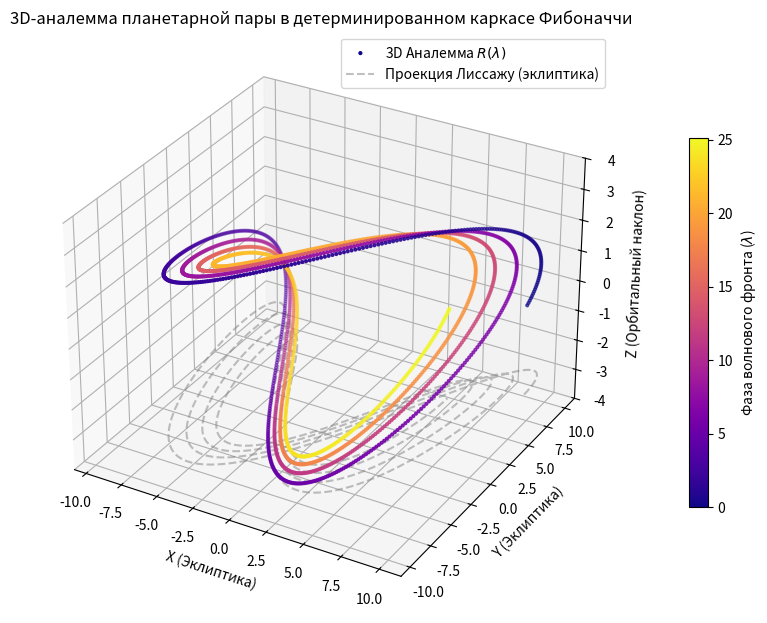

Write the Python code that produced this figure.
import numpy as np
import matplotlib.pyplot as plt
from mpl_toolkits.mplot3d import Axes3D

# 1. Определение констант и параметров модели
phi = (1 + 5**0.5) / 2  # Золотое сечение (~1.618)
R0 = 10.0               # Начальный радиус
Z0 = 3.0                # Максимальная амплитуда по оси Z
alpha = 0.04            # Коэффициент "намотки" спирали к центру

# Частоты и фазовые сдвиги для генерации "восьмерки" (Лиссажу)
omega1 = 1.0
omega2 = 2.0            # Соотношение частот 1:2 создает классическую фигуру-8
omega3 = 1.0            # Частота вертикального колебания
delta = np.pi / 4       # Фазовый сдвиг для раскрытия проекции
c = 0.0                 # Узел квантования (для визуализации cos^2(pi * c) = 1)

# 2. Генерация фазового параметра lambda (волновой фронт Фибоначчи)
# Генерируем диапазон от 0 до 8*pi (несколько полных витков)
lambdas = np.linspace(0, 8 * np.pi, 2000)

# 3. Вычисление компонент 3D-вектора R(lambda)ตาม заданным уравнениям
X = R0 * (phi ** (-alpha * lambdas)) * np.cos(omega1 * lambdas)
Y = R0 * (phi ** (-alpha * lambdas)) * np.sin(omega2 * lambdas + delta)
Z = Z0 * np.sin(omega3 * lambdas) * (np.cos(np.pi * c) ** 2)

# 4. Визуализация в 3D-пространстве
fig = plt.figure(figsize=(10, 8))
ax = fig.add_subplot(111, projection='3d')

# Отображение основной 3D-спирали (с градиентом цвета по ходу движения волны)
sc = ax.scatter(X, Y, Z, c=lambdas, cmap='plasma', s=4, label='3D Аналемма $R(\\lambda)$')

# Для наглядности добавим проекцию на плоскость эклиптики (X, Y) на "дне" графика
ax.plot(X, Y, np.full_like(Z, -Z0), color='gray', linestyle='--', alpha=0.5, label='Проекция Лиссажу (эклиптика)')

# Оформление осей и графика
ax.set_title('3D-аналемма планетарной пары в детерминированном каркасе Фибоначчи', fontsize=12)
ax.set_xlabel('X (Эклиптика)')
ax.set_ylabel('Y (Эклиптика)')
ax.set_zlabel('Z (Орбитальный наклон)')

# Настройка лимитов осей
ax.set_zlim(-Z0 - 1, Z0 + 1)

# Добавление цветовой шкалы времени/фазы lambda
cbar = fig.colorbar(sc, ax=ax, pad=0.1, shrink=0.6)
cbar.set_label('Фаза волнового фронта ($\\lambda$)')

ax.legend()
plt.show()
